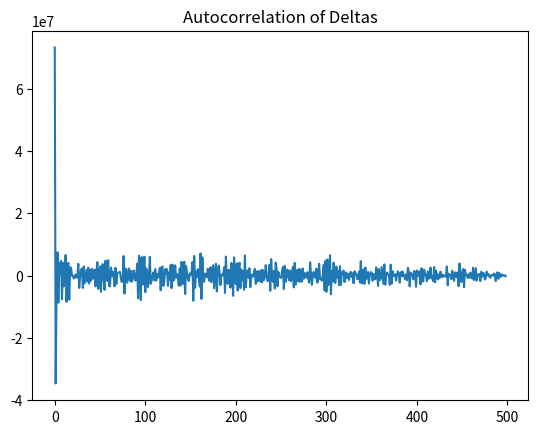

Python code for this plot:
import numpy as np
import matplotlib.pyplot as plt
from statistics import median
#check if the patterns are periodic, clustered or random

pattern_indices = np.random.randint(0, 1000, size=500)
pattern = [470, 480, 490, 500, 510, 520, 530, 540, 550, 560, 570, 580, 590, 600]

pattern_indices[50:64] = pattern
pattern_indices[150:164] = pattern
pattern_indices[250:264] = pattern
pattern_indices[350:364] = pattern
pattern_indices[450:464] = pattern
deltas = np.diff(pattern_indices)
# injecting a periodic pattern for testing

mean_delta = np.mean(deltas)
std_delta = np.std(deltas)
coefficient_of_variation = std_delta / mean_delta if mean_delta != 0 else float('inf')

print(coefficient_of_variation)
if -0.5 <coefficient_of_variation < 0.5:
    print("Patterns are likely periodic.")
elif 0.5 <= coefficient_of_variation < 1.0:
    print("Patterns are likely clustered.")
else:
    print("Patterns are likely random.")


from scipy.signal import find_peaks

peaks, _ = find_peaks(deltas, distance=1)
print("Peaks in delta spacing:", peaks)


acf = np.correlate(deltas - np.mean(deltas), deltas - np.mean(deltas), mode='full')
acf = acf[acf.size // 2:]
plt.plot(acf)
plt.title("Autocorrelation of Deltas")
plt.show()

from scipy.stats import entropy

hist, _ = np.histogram(deltas, bins='auto', density=True)
delta_entropy = entropy(hist)
print("Delta Entropy:", delta_entropy)

mean_delta = np.mean(deltas)
median_delta = median(deltas)

print(mean_delta) #closer mean is to 0, the more random i think
print(median_delta) #good at eliminating outliers and finding the frame width / patterns in the delta


#looks like entropy < 2 seems to be a reasonable measure
#the coefficent of variant seems odd
#find peaks i dont quite know how to interpret it
#auto correlation is the same
pat = [1,0,1,1,0,0,1]
print(f"pattern {np.array(pat)}")
print(f"flipped?: {1-np.array(pat)}")
